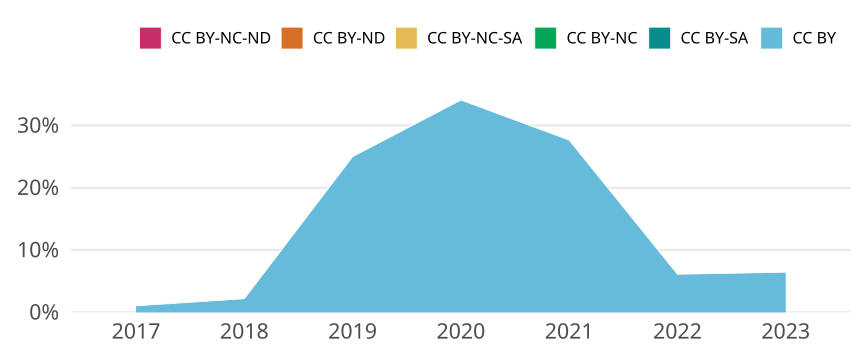

The table this chart was drawn from, first rows:
cr_year, jn_all, cc, cc_total, prop
2017, 95, CC BY, 1, 0.01053
2017, 95, CC BY-SA, 0, 0
2017, 95, CC BY-NC, 0, 0
2017, 95, CC BY-NC-SA, 0, 0
2017, 95, CC BY-ND, 0, 0
2017, 95, CC BY-NC-ND, 0, 0
2018, 91, CC BY, 2, 0.02198
2018, 91, CC BY-SA, 0, 0
2018, 91, CC BY-NC, 0, 0
2018, 91, CC BY-NC-SA, 0, 0
2018, 91, CC BY-ND, 0, 0
2018, 91, CC BY-NC-ND, 0, 0
2019, 44, CC BY, 11, 0.25
2019, 44, CC BY-SA, 0, 0
2019, 44, CC BY-NC, 0, 0
2019, 44, CC BY-NC-SA, 0, 0
2019, 44, CC BY-ND, 0, 0
2019, 44, CC BY-NC-ND, 0, 0
2020, 44, CC BY, 15, 0.3409
2020, 44, CC BY-SA, 0, 0
2020, 44, CC BY-NC, 0, 0
2020, 44, CC BY-NC-SA, 0, 0
2020, 44, CC BY-ND, 0, 0
2020, 44, CC BY-NC-ND, 0, 0
2021, 47, CC BY, 13, 0.2766
2021, 47, CC BY-SA, 0, 0
2021, 47, CC BY-NC, 0, 0
2021, 47, CC BY-NC-SA, 0, 0
2021, 47, CC BY-ND, 0, 0
2021, 47, CC BY-NC-ND, 0, 0
2022, 49, CC BY, 3, 0.06122
2022, 49, CC BY-SA, 0, 0
2022, 49, CC BY-NC, 0, 0
2022, 49, CC BY-NC-SA, 0, 0
2022, 49, CC BY-ND, 0, 0
2022, 49, CC BY-NC-ND, 0, 0
2023, 31, CC BY, 2, 0.06452
2023, 31, CC BY-SA, 0, 0
2023, 31, CC BY-NC, 0, 0
2023, 31, CC BY-NC-SA, 0, 0
2023, 31, CC BY-ND, 0, 0
2023, 31, CC BY-NC-ND, 0, 0
